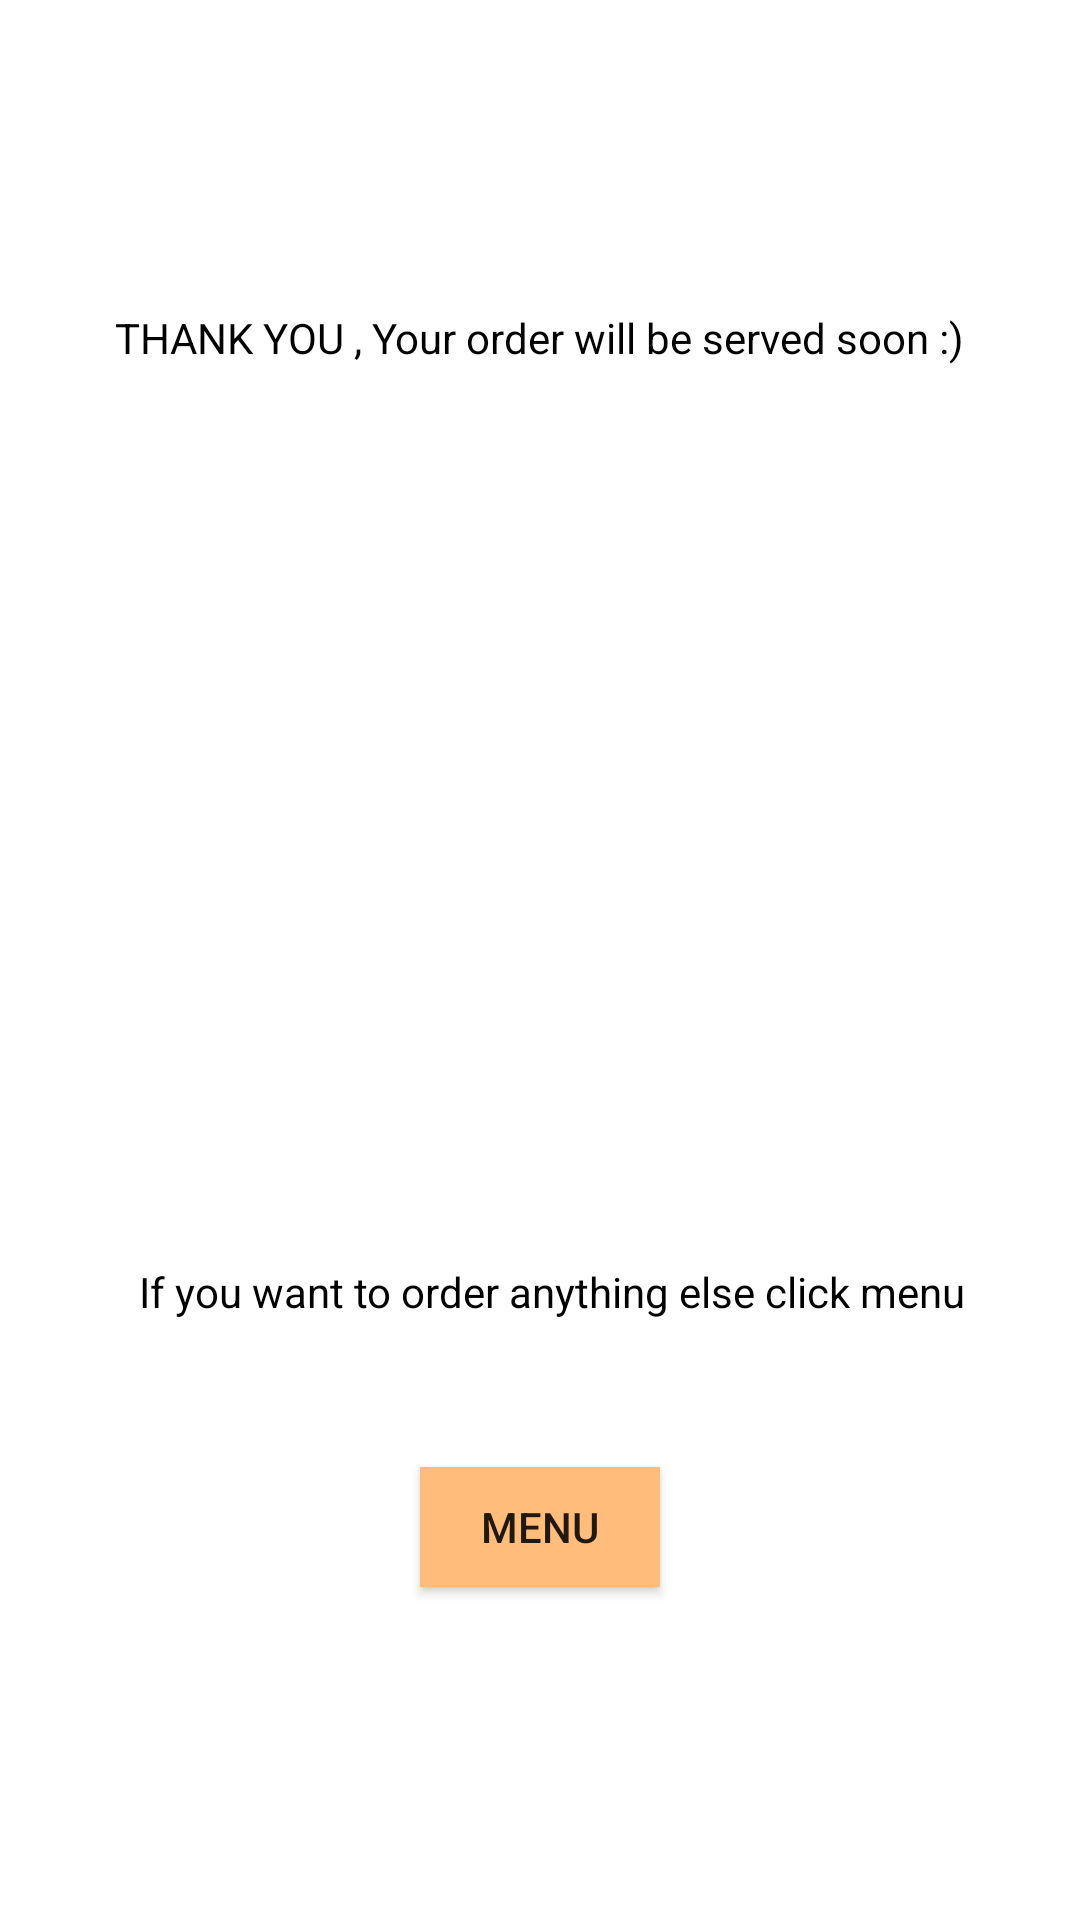

Android layout source for this screen:
<!-- AndroidManifest.xml: application theme Theme.Module1 -->
<!-- res/layout/activity_thankyou.xml -->
<?xml version="1.0" encoding="utf-8"?>
<RelativeLayout xmlns:android="http://schemas.android.com/apk/res/android"
    xmlns:tools="http://schemas.android.com/tools"
    android:layout_width="match_parent"
    android:layout_height="match_parent"
    android:background="@drawable/register_table"
    tools:context=".thankyou">

    <TextView
        android:layout_width="wrap_content"
        android:layout_height="wrap_content"
        android:text="THANK YOU , Your order will be served soon :)"
        android:textColor="#000000"
        android:layout_marginTop="103dp"
        android:id="@+id/textView9"
        android:layout_alignParentTop="true"
        android:layout_centerHorizontal="true" />
    <TextView
        android:layout_width="wrap_content"
        android:layout_height="wrap_content"
        android:textColor="#000000"
        android:text="If you want to order anything else click menu"
        android:layout_above="@+id/button11"
        android:layout_alignEnd="@+id/textView9"
        android:layout_marginBottom="49dp" />

    <Button
        android:onClick="main_menu"
        android:text="Menu"
        android:background="#ffbc7a"
        android:layout_width="80dp"
        android:layout_height="40dp"
        android:id="@+id/button11"
        android:layout_alignParentBottom="true"
        android:layout_centerHorizontal="true"
        android:layout_marginBottom="111dp" />

</RelativeLayout>
<!-- resources referenced by this layout -->
<resources>
  <style name="Theme.Module1" parent="Theme.MaterialComponents.DayNight.DarkActionBar">
          
          <item name="colorPrimary">@color/purple_500</item>
          <item name="colorPrimaryVariant">@color/purple_700</item>
          <item name="colorOnPrimary">@color/white</item>
          
          <item name="colorSecondary">@color/teal_200</item>
          <item name="colorSecondaryVariant">@color/teal_700</item>
          <item name="colorOnSecondary">@color/black</item>
          
          <item name="android:statusBarColor">?attr/colorPrimaryVariant</item>
          
      </style>
  <!-- not gathered from this repository: default colours our renderer supplied (Android Studio template values) -->
  <color name="purple_500">#FF6200EE</color>
  <color name="purple_700">#FF3700B3</color>
  <color name="teal_200">#FF03DAC5</color>
  <color name="teal_700">#FF018786</color>
  <color name="black">#FF000000</color>
  <color name="white">#FFFFFFFF</color>
</resources>
